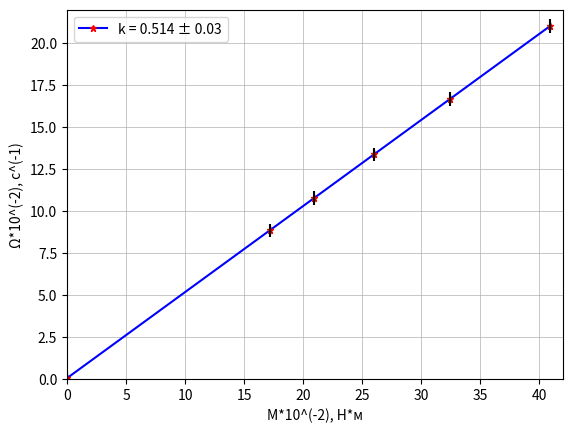

Reproduce this figure in Python.
import numpy as np
import matplotlib.pyplot as plt

M = np.array([40.898, 32.428, 26.015, 20.933, 17.182, 0])
Omeg = np.array([20.93, 16.69, 13.43, 10.89, 8.84, 0])

fig, ax = plt.subplots()

t1 = np.polyfit(M, Omeg, 1)
f1 = np.poly1d(t1)

plt.plot(M, f1(M), '*', label = 'k = 0.514 \u00B1 0.03',
         linestyle='-', mfc = 'r',mec = 'r', alpha = 1,
         color = 'blue', ms=5)
plt.errorbar(M, f1(M), xerr=0, yerr=0.4, fmt='|', color='black')
plt.xlim([0, 42])
plt.ylim([0, 22])
plt.grid(linewidth = 0.5)
plt.xlabel('M*10^(-2), Н*м', fontsize=10)
plt.ylabel('\u03A9*10^(-2), с^(-1)', fontsize=10)

plt.legend()
plt.show()